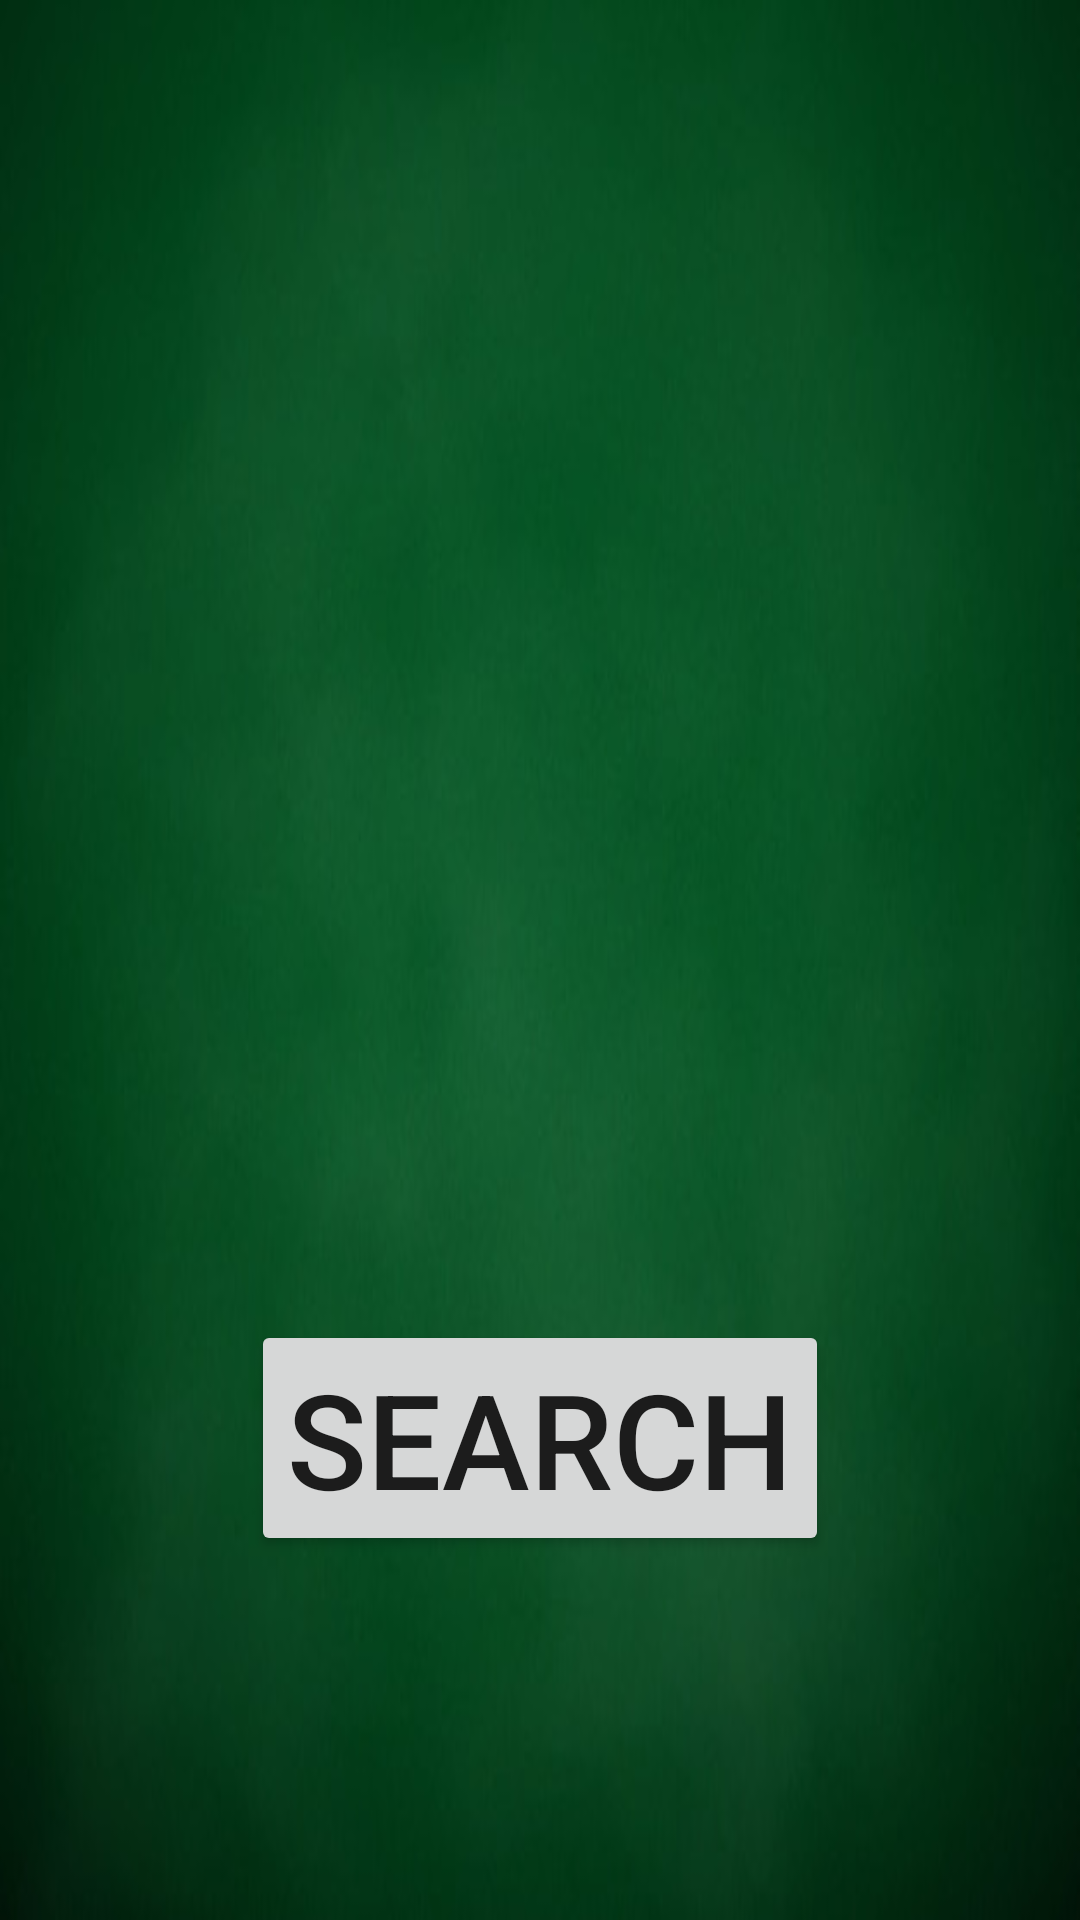

Android layout source for this screen:
<!-- AndroidManifest.xml: application theme Theme.MyApplication -->
<!-- res/layout/fragment_search.xml -->
<?xml version="1.0" encoding="utf-8"?>
<RelativeLayout xmlns:android="http://schemas.android.com/apk/res/android"
    xmlns:tools="http://schemas.android.com/tools"
    android:layout_width="match_parent"
    android:layout_height="match_parent"
    tools:context=".HomeFragment"
    android:background="@drawable/background">


    
    <ImageView
        android:id="@+id/card_animation"
        android:layout_width="16dp"
        android:layout_height="24dp"
        android:visibility="gone"
        android:layout_centerInParent="true"
        android:src="@drawable/back" />



    <LinearLayout
        android:orientation="vertical"
        android:layout_width="wrap_content"
        android:layout_height="wrap_content"
        android:layout_alignParentBottom="true"
        android:minHeight="200dp"
        android:layout_centerHorizontal="true"
        >



        <Button
            android:id="@+id/search_button"
            android:layout_width="wrap_content"
            android:layout_height="wrap_content"
            android:layout_centerInParent="true"
            android:text="Search"
            android:textSize="44dp"
            />

    </LinearLayout>


</RelativeLayout>
<!-- resources referenced by this layout -->
<resources>
  <!-- drawable back: png bitmap (drawable, 41971 bytes) -->
  <!-- drawable background: jpg bitmap (drawable, 13707 bytes) -->
  <style name="Theme.MyApplication" parent="Theme.MaterialComponents.DayNight.DarkActionBar">
          
          <item name="colorPrimary">#001B0A</item>
          <item name="colorPrimaryVariant">@color/purple_200</item>
          <item name="colorOnPrimary">@color/white</item>
          
          <item name="colorSecondary">@color/teal_200</item>
          <item name="colorSecondaryVariant">@color/teal_700</item>
          <item name="colorOnSecondary">@color/purple_200</item>
          
          <item name="android:statusBarColor" tools:targetApi="l">?attr/colorPrimaryVariant</item>
          
      </style>
  <!-- not gathered from this repository: default colours our renderer supplied (Android Studio template values) -->
  <color name="purple_200">#FFBB86FC</color>
  <color name="teal_200">#FF03DAC5</color>
  <color name="teal_700">#FF018786</color>
  <color name="white">#FFFFFFFF</color>
</resources>
